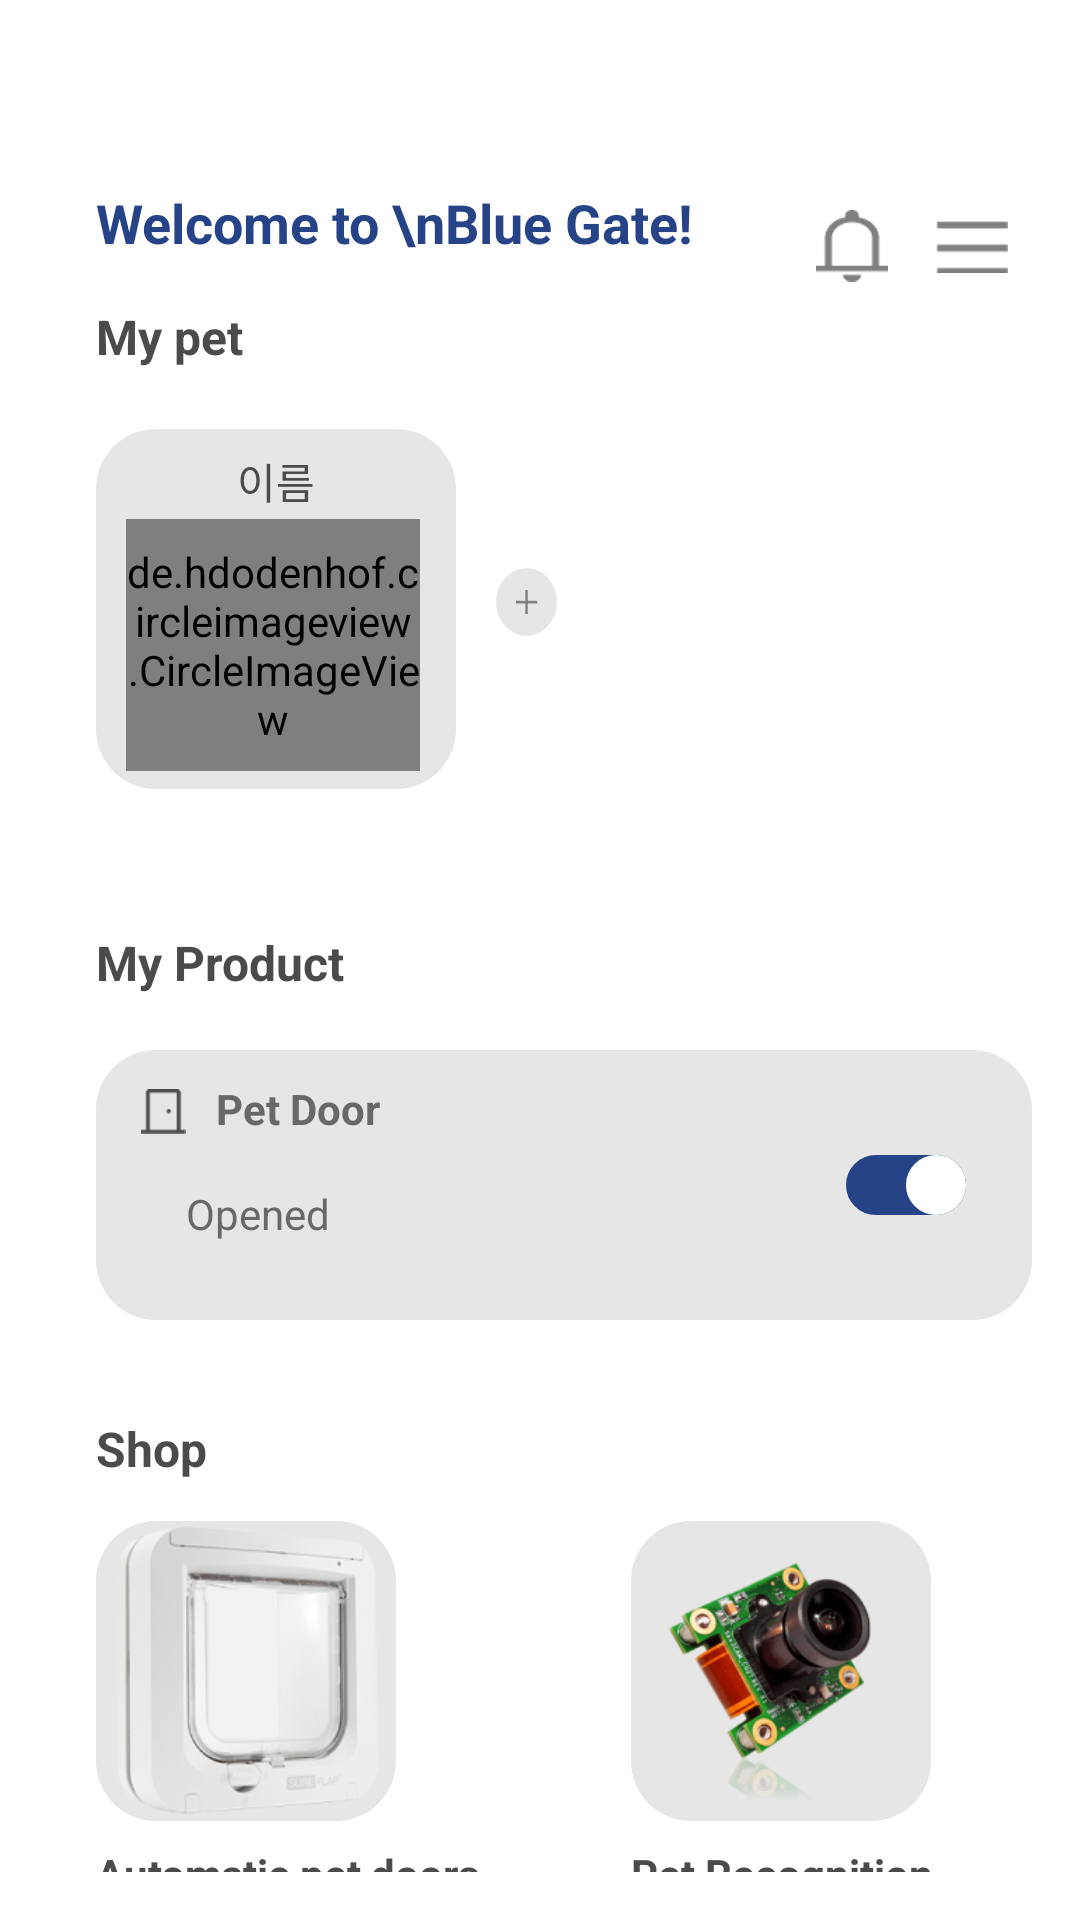

Here is an Android app screen rendered from its layout file. Give the layout XML and the strings, colors and styles it references.
<!-- AndroidManifest.xml: application theme Theme.Sjsu -->
<!-- res/layout/activity_main.xml -->
<?xml version="1.0" encoding="utf-8"?>
<RelativeLayout
    xmlns:android="http://schemas.android.com/apk/res/android"
    xmlns:app="http://schemas.android.com/apk/res-auto"
    xmlns:tools="http://schemas.android.com/tools"
    android:layout_width="match_parent"
    android:layout_height="wrap_content"
    >

    
    <ImageView
        android:id="@+id/logo_image"
        android:layout_width="102dp"
        android:layout_height="30dp"
        android:layout_centerHorizontal="true"
        android:layout_marginTop="16dp" />

    <LinearLayout
        android:id="@+id/layer1"
        android:layout_width="match_parent"
        android:layout_height="wrap_content"
        android:orientation="horizontal"
        android:layout_below="@+id/logo_image"
        android:padding="16dp">

        <LinearLayout
            android:layout_width="139dp"
            android:layout_height="wrap_content"
            android:layout_marginStart="16dp"
            android:layout_weight="1"
            android:orientation="vertical">

            <TextView
                android:id="@+id/profile_name"
                android:layout_width="wrap_content"
                android:layout_height="wrap_content"
                android:text="Welcome to \nBlue Gate!"
                android:textColor="#254386"
                android:textSize="18sp"
                android:textStyle="bold" />

            <Space
                android:layout_width="wrap_content"
                android:layout_height="15dp" />

            <TextView
                android:id="@+id/my_pet"
                android:layout_width="wrap_content"
                android:layout_height="wrap_content"
                android:text="My pet"
                android:textColor="#4B4B4B"
                android:textSize="16sp"
                android:textStyle="bold" />

            <RelativeLayout
                android:layout_width="wrap_content"
                android:layout_height="wrap_content"
                android:paddingTop="15dp">

                <RelativeLayout
                    android:layout_width="wrap_content"
                    android:layout_height="wrap_content"
                    android:paddingTop="5dp">

                    <TextView
                        android:id="@+id/pet_name"
                        android:layout_width="120dp"
                        android:layout_height="120dp"
                        android:background="@drawable/rounded_rec"
                        android:gravity="center|top"
                        android:padding="7dp"
                        android:text="@string/pet_name"
                        android:textColor="#4B4B4B" />

                    <de.hdodenhof.circleimageview.CircleImageView
                        android:layout_width="98dp"
                        android:layout_height="84dp"
                        android:layout_marginStart="10dp"
                        android:layout_marginTop="30dp"
                        android:src="@drawable/dog1" />

                    <ImageButton
                        android:id="@+id/plus_button"
                        android:layout_width="32dp"
                        android:layout_height="32dp"
                        android:layout_centerVertical="true"
                        android:layout_marginStart="7dp"
                        android:layout_toEndOf="@id/pet_name"
                        android:background="@drawable/plus_button"
                        android:padding="10dp" />

                </RelativeLayout>

            </RelativeLayout>

            <Space
                android:layout_width="wrap_content"
                android:layout_height="15dp" />

        </LinearLayout>

        
        <ImageButton
            android:id="@+id/notice_icon"
            android:layout_width="40dp"
            android:layout_height="40dp"
            android:padding="8dp"
            android:background="@android:color/transparent"
            android:scaleType="fitCenter"
            android:src="@drawable/notice_icon" />

        <ImageButton
            android:id="@+id/menu_icon"
            android:layout_width="40dp"
            android:layout_height="40dp"
            android:padding="8dp"
            android:background="@android:color/transparent"
            android:scaleType="fitCenter"
            android:src="@drawable/menu_icon" />

    </LinearLayout>

    <FrameLayout
        android:id="@+id/layer2"
        android:layout_width="match_parent"
        android:layout_height="wrap_content"
        android:layout_below="@+id/layer1"
        android:layout_marginStart="16dp"
        android:padding="16dp">

        <TextView
            android:id="@+id/my_product"
            android:layout_width="wrap_content"
            android:layout_height="wrap_content"
            android:text="My Product"
            android:textColor="#4B4B4B"
            android:textSize="16sp"
            android:textStyle="bold" />

        <RelativeLayout
            android:layout_width="wrap_content"
            android:layout_height="wrap_content"
            android:layout_gravity="center_vertical"
            android:paddingTop="5dp">

            <TextView
                android:id="@+id/door"
                android:layout_width="355dp"
                android:layout_height="90dp"
                android:layout_marginTop="35dp"
                android:background="@drawable/rounded_rec"
                android:padding="10dp"
                android:text="         Pet Door"
                android:textColor="#686868"
                android:textStyle="bold" />

            <TextView
                android:id="@+id/door_status"
                android:layout_width="wrap_content"
                android:layout_height="wrap_content"
                android:layout_marginTop="80dp"
                android:layout_marginLeft="30dp"
                android:text="Opened"
                android:textColor="#686868" />

            <Switch
                android:id="@+id/toggleButton"
                android:layout_width="wrap_content"
                android:layout_height="wrap_content"
                android:layout_marginTop="70dp"
                android:layout_marginLeft="250dp"
                android:checked="true"
                android:textColor="#686868"
                android:textStyle="bold"
                android:thumb="@drawable/thumb"
                android:track="@drawable/track_backgrounds"/>

            <ImageView
                android:layout_width="15dp"
                android:layout_height="15dp"
                android:layout_marginTop="48dp"
                android:layout_marginStart="15dp"
                android:src="@drawable/door"/>
        </RelativeLayout>

    </FrameLayout>

    <FrameLayout
        android:id="@+id/layer3"
        android:layout_width="match_parent"
        android:layout_height="wrap_content"
        android:layout_below="@+id/layer2"
        android:layout_marginStart="16dp"
        android:padding="16dp">

        <TextView
            android:id="@+id/shop"
            android:layout_width="wrap_content"
            android:layout_height="wrap_content"
            android:text="Shop"
            android:textColor="#4B4B4B"
            android:textSize="16sp"
            android:textStyle="bold" />

        
        <LinearLayout
            android:layout_width="wrap_content"
            android:layout_height="wrap_content"
            android:layout_gravity="center_vertical"
            android:orientation="horizontal"
            android:paddingTop="35dp">

            <LinearLayout
                android:layout_width="wrap_content"
                android:layout_height="wrap_content"
                android:layout_gravity="center_vertical"
                android:orientation="vertical"
                android:paddingRight="50dp"> 

                <ImageView
                    android:layout_width="100dp"
                    android:layout_height="100dp"
                    android:background="@drawable/rounded_rec"
                    android:src="@drawable/shop1" />

                <TextView
                    android:layout_width="wrap_content"
                    android:layout_height="wrap_content"
                    android:layout_marginTop="8dp"
                    android:text="Automatic pet doors"
                    android:textColor="#4B4B4B"
                    android:textSize="14sp"
                    android:textStyle="bold" />

                <TextView
                    android:layout_width="wrap_content"
                    android:layout_height="wrap_content"
                    android:text="$1099"
                    android:textColor="#4B4B4B"
                    android:textSize="10sp"/>

            </LinearLayout>

            <LinearLayout
                android:layout_width="wrap_content"
                android:layout_height="wrap_content"
                android:layout_gravity="center_vertical"
                android:orientation="vertical">

                <ImageView
                    android:layout_width="100dp"
                    android:layout_height="100dp"
                    android:background="@drawable/rounded_rec"
                    android:src="@drawable/shop2" />

                <TextView
                    android:layout_width="wrap_content"
                    android:layout_height="wrap_content"
                    android:layout_marginTop="8dp"
                    android:text="Pet Recognition Camera"
                    android:textColor="#4B4B4B"
                    android:textSize="14sp"
                    android:textStyle="bold" />

                <TextView
                    android:layout_width="wrap_content"
                    android:layout_height="wrap_content"
                    android:text="$354"
                    android:textColor="#4B4B4B"
                    android:textSize="10sp" />

            </LinearLayout>

        </LinearLayout>

    </FrameLayout>


</RelativeLayout>
<!-- resources referenced by this layout -->
<resources>
  <!-- drawable dog1: jpg bitmap (drawable, 43828 bytes) -->
  <!-- drawable door: png bitmap (drawable, 9491 bytes) -->
  <!-- drawable menu_icon: png bitmap (drawable, 2418 bytes) -->
  <!-- drawable notice_icon: png bitmap (drawable, 10358 bytes) -->
  <!-- drawable plus_button: png bitmap (drawable, 5381 bytes) -->
  <!-- drawable rounded_rec (drawable) -->
  <?xml version="1.0" encoding="utf-8"?>
  <shape xmlns:android="http://schemas.android.com/apk/res/android"
      android:shape="rectangle">
  
      <solid android:color="#E6E6E6" />
      <corners android:radius="20dp" />
  
  </shape>
  <!-- drawable shop1: png bitmap (drawable, 40693 bytes) -->
  <!-- drawable shop2: png bitmap (drawable, 39222 bytes) -->
  <!-- drawable thumb (drawable) -->
  <?xml version="1.0" encoding="utf-8"?>
  <selector xmlns:android="http://schemas.android.com/apk/res/android">
  
      <item android:state_checked="true">
          <shape android:shape="oval">
              <solid android:color="@color/white" />
              <stroke android:width="2dp" android:color="@color/white" />
              <size android:width="20dp" android:height="20dp" />
          </shape>
      </item>
  
      <item android:state_checked="false">
          <shape android:shape="oval">
              <solid android:color="@color/white" />
              <stroke android:width="2dp" android:color="@color/white" />
              <size android:width="20dp" android:height="20dp" />
          </shape>
      </item>
  
  </selector>
  <!-- drawable track_backgrounds (drawable) -->
  <?xml version="1.0" encoding="utf-8"?>
  <selector xmlns:android="http://schemas.android.com/apk/res/android">
  
      <item android:state_checked="true">
          <shape android:shape="rectangle">
              <solid android:color="@color/bluegate" />
              <corners android:radius="100dp" />
              <stroke android:width="2dp" android:color="@color/bluegate" />
              <size android:height="20dp" />
          </shape>
      </item>
  
      <item android:state_checked="false">
          <shape android:shape="rectangle">
              <solid android:color="#B6B6B6" />
              <corners android:radius="100dp" />
              <stroke android:width="2dp" android:color="#B6B6B6" />
              <size android:height="20dp" />
          </shape>
      </item>
  </selector>
  <string name="pet_name">이름</string>
  <style name="Theme.Sjsu" parent="Theme.MaterialComponents.DayNight.DarkActionBar">
          <item name="windowNoTitle">true</item>
  
  
  
  
  
  
  
  
  
  
  
      </style>
  <color name="white">#FFFFFFFF</color>
  <color name="bluegate">#254386</color>
</resources>
